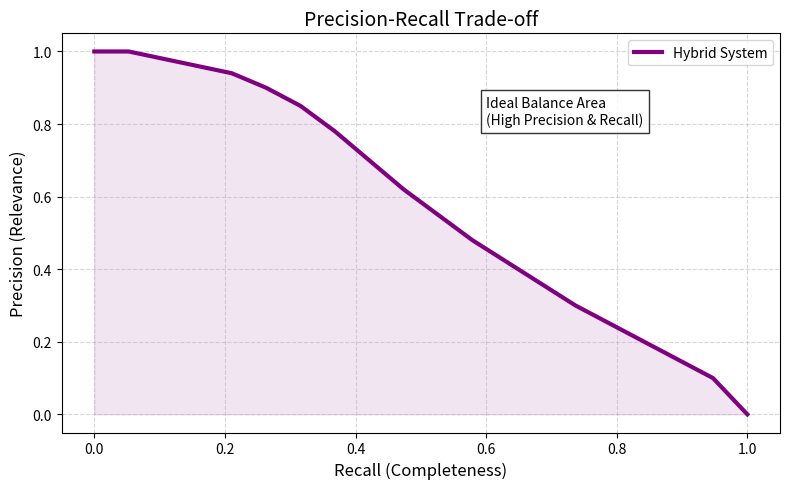

This figure's Python source:
import matplotlib.pyplot as plt
import numpy as np


recall = np.linspace(0, 1, 20)
precision = [1.0, 1.0, 0.98, 0.96, 0.94, 0.90, 0.85, 0.78, 0.70, 0.62,
             0.55, 0.48, 0.42, 0.36, 0.30, 0.25, 0.20, 0.15, 0.10, 0.0]


plt.figure(figsize=(8, 5))
plt.plot(recall, precision, color='purple', linewidth=3, label='Hybrid System')
plt.fill_between(recall, precision, color='purple', alpha=0.1)


plt.title('Precision-Recall Trade-off', fontsize=14)
plt.xlabel('Recall (Completeness)', fontsize=12)
plt.ylabel('Precision (Relevance)', fontsize=12)
plt.grid(True, linestyle='--', alpha=0.5)
plt.legend()


plt.text(0.6, 0.8, "Ideal Balance Area\n(High Precision & Recall)",
         bbox=dict(facecolor='white', alpha=0.8))


plt.tight_layout()
plt.savefig('precision_recall_curve.png')
plt.show()